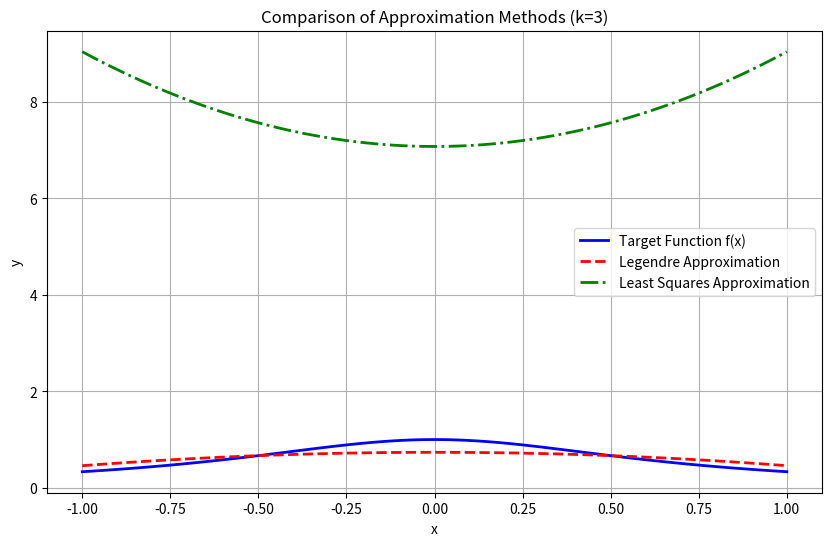

Write Python code to recreate this figure.
import numpy as np
import matplotlib.pyplot as plt
import math


# 目标函数 f(x) = 1 / (1 + cx^2)
def f(x, c):
    return 1 / (1 + c * x ** 2)


# 勒让德多项式递归生成
def legendre_polynomial(k, x):
    if k == 0:
        return 1
    elif k == 1:
        return x
    else:
        P_k_1 = legendre_polynomial(k - 1, x)
        P_k_2 = legendre_polynomial(k - 2, x)
        return ((2 * k - 1) * x * P_k_1 - (k - 1) * P_k_2) / k


# 计算勒让德多项式最佳平方逼近的系数
def legendre_approx_coefficients(a, b, k, c, n):
    coefficients = []
    for i in range(k + 1):
        numerator = 0
        denominator = 0
        # 用n个采样点进行数值积分
        for j in range(n + 1):
            x = a + (b - a) * j / n
            fx = f(x, c)
            P_i = legendre_polynomial(i, x)
            numerator += fx * P_i
            denominator += P_i ** 2
        coefficients.append(numerator / denominator)
    return coefficients


# 根据勒让德多项式系数计算逼近函数值
def legendre_approximation(x, coeffs, k):
    approx = 0
    for i in range(k + 1):
        approx += coeffs[i] * legendre_polynomial(i, x)
    return approx


# 最小二乘拟合，通过构造多项式拟合 n+1 个采样点
def least_squares_fit(a, b, k, n, c):
    # 采样点
    X = [(a + (b - a) * i / n) for i in range(n + 1)]
    Y = [f(x, c) for x in X]

    # 拟合多项式的系数
    coeffs = [0] * (k + 1)
    for i in range(k + 1):
        for j in range(n + 1):
            coeffs[i] += Y[j] * (X[j] ** i)

    return coeffs


# 根据最小二乘法系数计算逼近函数值
def least_squares_approximation(x, coeffs):
    approx = 0
    for i, coeff in enumerate(coeffs):
        approx += coeff * (x ** i)
    return approx


# 误差计算，返回平均误差
def calculate_error(a, b, m, c, approx_func, coeffs, k=None):
    error = 0
    for i in range(m):
        x = a + (b - a) * i / m
        fx = f(x, c)
        if k is not None:  # 如果是勒让德逼近
            approx = approx_func(x, coeffs, k)
        else:  # 如果是最小二乘拟合
            approx = approx_func(x, coeffs)
        error += (fx - approx) ** 2
    return math.sqrt(error / m)


# 绘制对比曲线
def plot_comparison(a, b, c, k, m, legendre_coeffs, ls_coeffs):
    # 生成m个实验点
    X = np.linspace(a, b, m)

    # 计算原函数值
    F = [f(x, c) for x in X]

    # 计算勒让德逼近值
    legendre_approx = [legendre_approximation(x, legendre_coeffs, k) for x in X]

    # 计算最小二乘拟合值
    ls_approx = [least_squares_approximation(x, ls_coeffs) for x in X]

    # 绘制曲线
    plt.figure(figsize=(10, 6))
    plt.plot(X, F, label="Target Function f(x)", color='blue', linewidth=2)
    plt.plot(X, legendre_approx, label="Legendre Approximation", color='red', linestyle='--', linewidth=2)
    plt.plot(X, ls_approx, label="Least Squares Approximation", color='green', linestyle='-.', linewidth=2)

    plt.title(f"Comparison of Approximation Methods (k={k})")
    plt.xlabel("x")
    plt.ylabel("y")
    plt.legend()
    plt.grid(True)
    plt.show()


# 主程序
def main(a, b, c, k, n, m):
    # 勒让德多项式最佳平方逼近
    legendre_coeffs = legendre_approx_coefficients(a, b, k, c, n)
    legendre_error = calculate_error(a, b, m, c, legendre_approximation, legendre_coeffs, k)

    # 最小二乘拟合
    ls_coeffs = least_squares_fit(a, b, k, n, c)
    ls_error = calculate_error(a, b, m, c, least_squares_approximation, ls_coeffs)

    # 输出对比结果
    print(f"勒让德多项式最佳平方逼近的平均误差: {legendre_error}")
    print(f"最小二乘拟合的平均误差: {ls_error}")

    # 绘制对比曲线
    plot_comparison(a, b, c, k, m, legendre_coeffs, ls_coeffs)


# 示例运行
main(a=-1, b=1, c=2, k=3, n=10, m=100)



